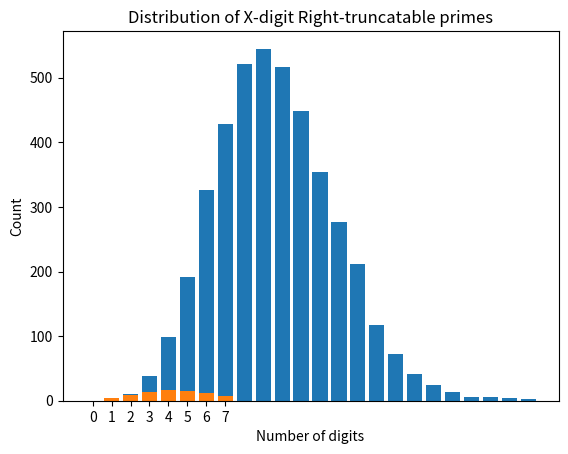

Here is the Python script that generated this plot:
# Truncatable Primes
import math
import random
import matplotlib.pyplot as plt
_mrpt_num_trials = 5  # number of bases to test


def isPrime(n):
    """
    Taken from https://rosettacode.org/wiki/Miller%E2%80%93Rabin_primality_test#Python:_Probably_correct_answers

    Miller-Rabin primality test.

    A return value of False means n is certainly not prime. A return value of
    True means n is very likely a prime.
    """
    assert n >= 2
    # special case 2
    if n == 2:
        return True
    # ensure n is odd
    if n % 2 == 0:
        return False
    # write n-1 as 2**s * d
    # repeatedly try to divide n-1 by 2
    s = 0
    d = n-1
    while True:
        quotient, remainder = divmod(d, 2)
        if remainder == 1:
            break
        s += 1
        d = quotient
    assert(2**s * d == n-1)

    # test the base a to see whether it is a witness for the compositeness of n
    def try_composite(a):
        if pow(a, d, n) == 1:
            return False
        for i in range(s):
            if pow(a, 2**i * d, n) == n-1:
                return False
        return True  # n is definitely composite

    for i in range(_mrpt_num_trials):
        a = random.randrange(2, n)
        if try_composite(a):
            return False

    return True  # no base tested showed n as composite


def get_truncatable_primes(left_or_right):
    candidates = list(range(2, 10))
    left_truncatable_primes = []
    while candidates:
        for candidate in candidates:
            if isPrime(candidate):
                left_truncatable_primes.append(candidate)
                for digit in range(1, 10):
                    if left_or_right == "left":
                        test = int(str(digit) + str(candidate))
                    else:
                        test = int(str(candidate) + str(digit))
                    if isPrime(test):
                        left_truncatable_primes.append(test)

                        candidates.append(test)
            candidates.remove(candidate)

    return sorted(list(set(left_truncatable_primes)))


def get_digit_breakdown(all_primes):
    digit_counts = {}
    for length in range(len(str(max(all_primes)))):
        digit_counts[length] = len(
            list(filter(lambda x: len(str(x)) == length, all_primes)))
    return digit_counts


for direction in ["left", "right"]:
    all_primes = get_truncatable_primes(direction)
    print("All {}-truncatable primes:".format(direction))
    # print(*all_primes, sep="\n")
    print("There are {} {}-truncatable primes.".format(len(all_primes), direction))

    digit_dict = get_digit_breakdown(all_primes)
    plt.bar(range(len(digit_dict)), list(digit_dict.values()), align='center')
    plt.xticks(range(len(digit_dict)), list(digit_dict.keys()))
    plt.xlabel("Number of digits")
    plt.ylabel("Count")
    plt.title("Distribution of X-digit {}-truncatable primes".format(direction.capitalize()))
    plt.show()
